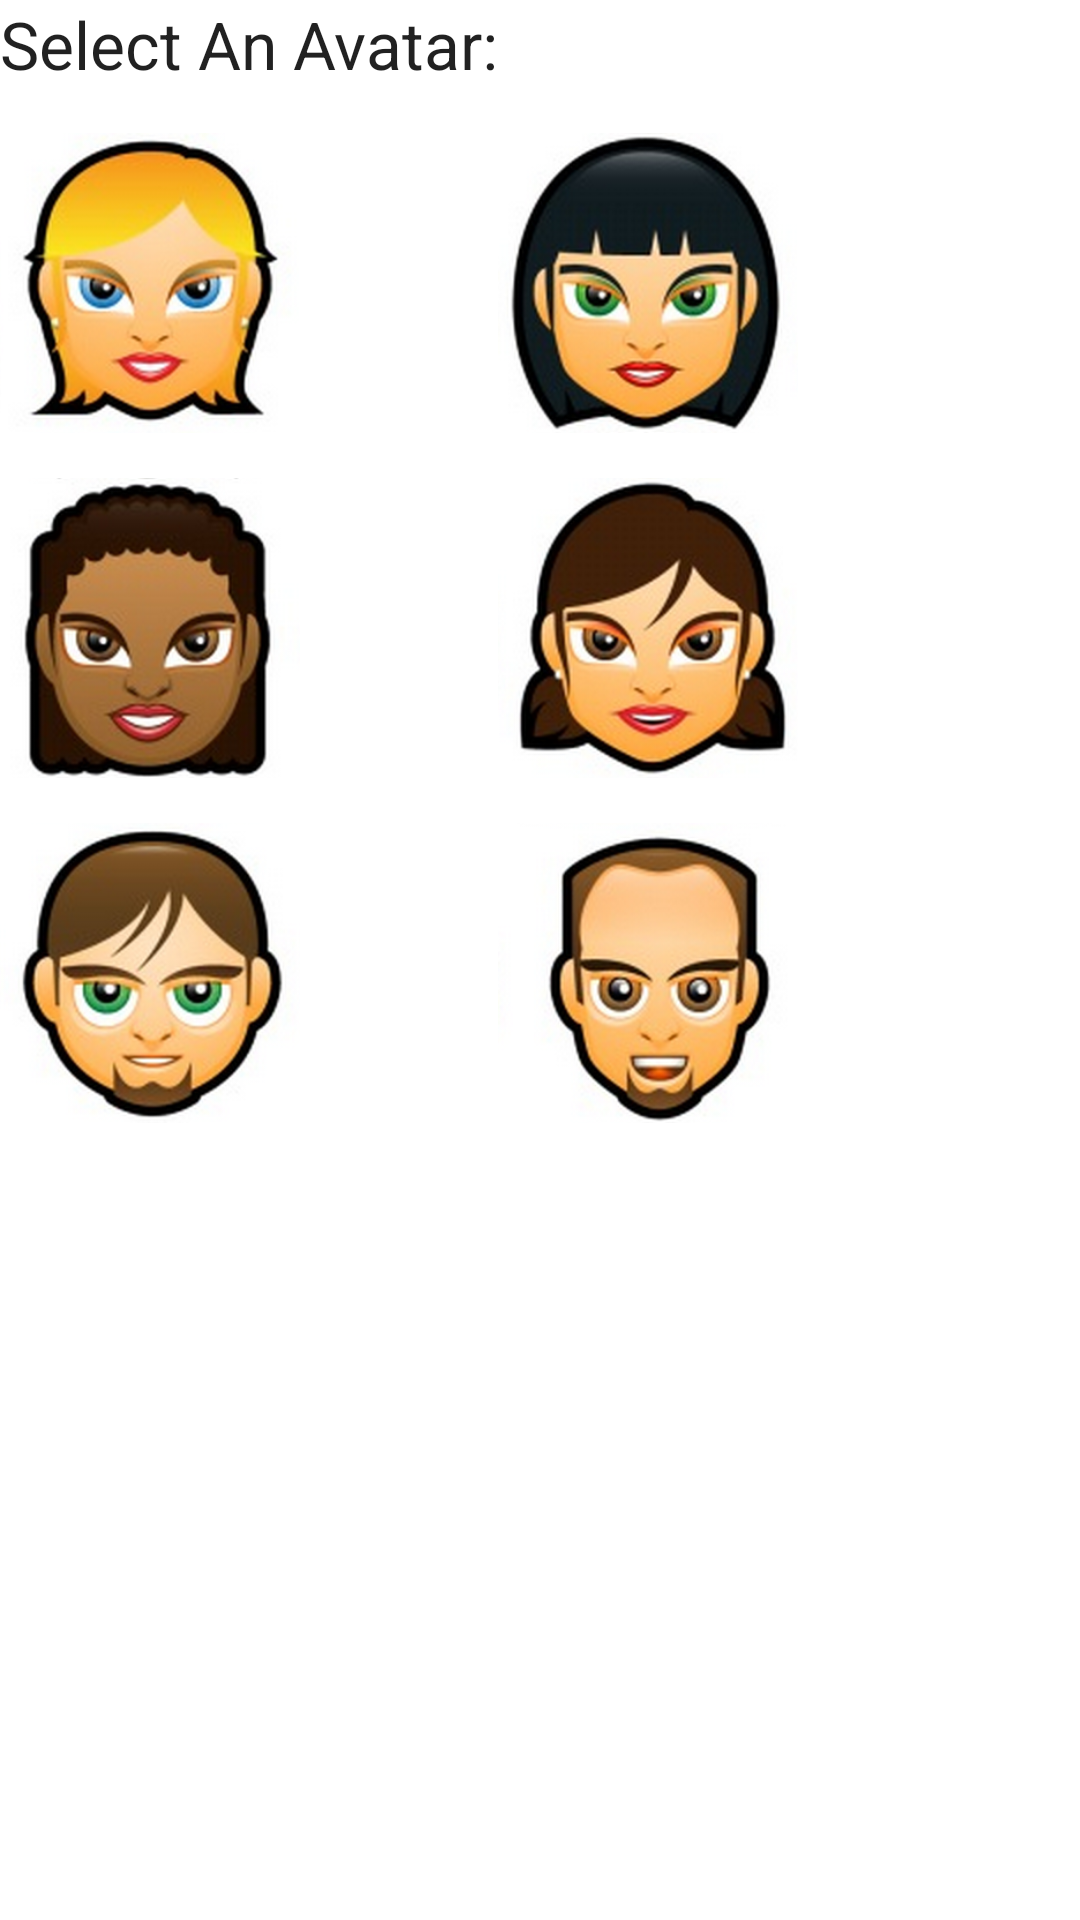

Layout XML and referenced resources for this Android screen:
<!-- AndroidManifest.xml: application theme AppTheme -->
<!-- res/layout/activity_blue_chat__avatar_picker.xml -->
<?xml version="1.0" encoding="utf-8"?>
<TableLayout xmlns:android="http://schemas.android.com/apk/res/android"
    android:layout_width="match_parent"
    android:layout_height="match_parent" >
    
   <TableRow android:id="@+id/tableRow">

       <TextView
           android:id="@+id/textView1"
           android:layout_width="wrap_content"
           android:layout_height="wrap_content"
           android:text="Select An Avatar:"
           
           android:textAppearance="?android:attr/textAppearanceLarge" />
	    
   </TableRow>
   <TableRow android:id="@+id/tableRow1" >
    
    

        <ImageView
            android:id="@+id/imageView1"
            android:layout_width="wrap_content"
            android:layout_height="wrap_content"
            android:layout_marginTop="15dp"
            android:adjustViewBounds="true"
            android:clickable="true"
            android:cropToPadding="true"
            android:maxHeight="100dp"
            android:maxWidth="100dp"
            android:onClick="onClick"
            android:scaleType="fitStart"
            android:src="@drawable/one" />
    
    

        <ImageView
            android:id="@+id/imageView2"
            android:layout_width="wrap_content"
            android:layout_height="wrap_content"
            android:layout_marginTop="15dp"
            android:adjustViewBounds="true"
            android:clickable="true"
            android:cropToPadding="true"
            android:maxHeight="100dp"
            android:maxWidth="100dp"
            android:onClick="onClick"
            android:scaleType="fitStart"
            android:src="@drawable/two" />
    
    </TableRow>
    
    
    
    
    <TableRow android:id="@+id/tableRow2" >
    
    

        <ImageView
            android:id="@+id/imageView3"
            android:layout_width="wrap_content"
            android:layout_height="wrap_content"
            android:layout_marginTop="15dp"
            android:adjustViewBounds="true"
            android:clickable="true"
            android:cropToPadding="true"
            android:maxHeight="100dp"
            android:maxWidth="100dp"
            android:onClick="onClick"
            android:scaleType="fitStart"
            android:src="@drawable/three" />
    
    

        <ImageView
            android:id="@+id/imageView4"
            android:layout_width="wrap_content"
            android:layout_height="wrap_content"
            android:layout_marginTop="15dp"
            android:adjustViewBounds="true"
            android:clickable="true"
            android:cropToPadding="true"
            android:maxHeight="100dp"
            android:maxWidth="100dp"
            android:onClick="onClick"
            android:scaleType="fitStart"
            android:src="@drawable/four" />
    
    </TableRow> 
    
    <TableRow android:id="@+id/tableRow3" >
    
    

        <ImageView
            android:id="@+id/imageView5"
            android:layout_width="wrap_content"
            android:layout_height="wrap_content"
            android:layout_marginTop="15dp"
            android:adjustViewBounds="true"
            android:clickable="true"
            android:cropToPadding="true"
            android:maxHeight="100dp"
            android:maxWidth="100dp"
            android:onClick="onClick"
            android:scaleType="fitStart"
            android:src="@drawable/five" />
    
    

        <ImageView
            android:id="@+id/imageView6"
            android:layout_width="wrap_content"
            android:layout_height="wrap_content"
            android:layout_marginTop="15dp"
            android:adjustViewBounds="true"
            android:clickable="true"
            android:cropToPadding="true"
            android:maxHeight="100dp"
            android:maxWidth="100dp"
            android:onClick="onClick"
            android:scaleType="fitStart"
            android:src="@drawable/six" />
    
    </TableRow>   
    
    
</TableLayout>
<!-- resources referenced by this layout -->
<resources>
  <!-- drawable five: png bitmap (drawable-hdpi, 104192 bytes) -->
  <!-- drawable four: png bitmap (drawable-hdpi, 106591 bytes) -->
  <!-- drawable one: png bitmap (drawable-hdpi, 105068 bytes) -->
  <!-- drawable six: png bitmap (drawable-hdpi, 94906 bytes) -->
  <!-- drawable three: png bitmap (drawable-hdpi, 98414 bytes) -->
  <!-- drawable two: png bitmap (drawable-hdpi, 104119 bytes) -->
</resources>
